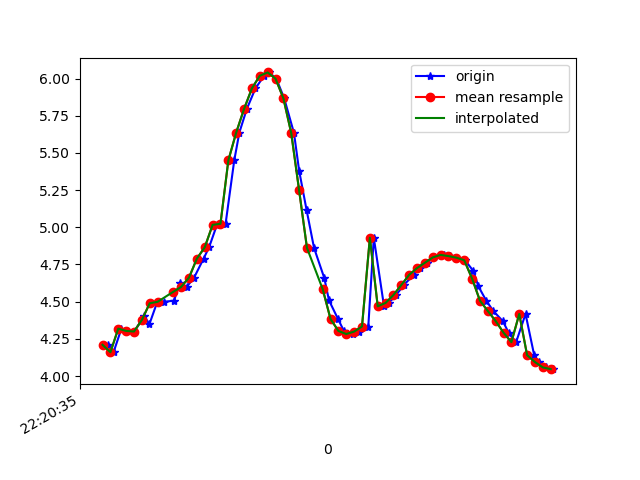

Values plotted in this chart, from the file beside it:
1617747635214, 443271861060874, 4.209997, -5.305868, 7.082635
1617747635228, 443271880291644, 4.16, -5.252, 7.152
1617747635248, 443271899522414, 4.319, -5.281, 7.035
1617747635262, 443271918753184, 4.303, -5.201, 7.104
1617747635281, 443271937983954, 4.299, -5.267, 7.058
1617747635306, 443271957214724, 4.406, -5.195, 7.046
1617747635319, 443271976445494, 4.348, -5.198, 7.08
1617747635338, 443271995676264, 4.489, -5.124, 7.045
1617747635357, 443272014907034, 4.499, -5.029, 7.107
1617747635382, 443272034137804, 4.507, -5.063, 7.078
1617747635396, 443272053368574, 4.626, -4.97, 7.067
1617747635414, 443272072599344, 4.599, -4.879, 7.147
1617747635433, 443272091830114, 4.662, -4.884, 7.103
1617747635457, 443272111060884, 4.79, -4.821, 7.061
1617747635471, 443272130291654, 4.866, -4.9, 6.954
1617747635491, 443272149522424, 5.016, -5.195, 6.625
1617747635513, 443272168753194, 5.024, -5.91, 5.99
1617747635535, 443272187983964, 5.449, -6.092, 5.407
1617747635548, 443272207214734, 5.637, -6.589, 4.566
1617747635567, 443272226445504, 5.796, -7.077, 3.516
1617747635589, 443272245676274, 5.934, -7.464, 2.262
1617747635611, 443272265030375, 6.019, -7.678, 0.9257
1617747635624, 443272284261145, 6.041, -7.706, -0.4137
1617747635642, 443272303491915, 5.999, -7.549, -1.752
1617747635662, 443272322722685, 5.867, -7.216, -3.09
1617747635687, 443272341953455, 5.633, -6.828, -4.206
1617747635700, 443272361184225, 5.382, -6.58, -4.877
1617747635719, 443272380414995, 5.116, -6.504, -5.25
1617747635738, 443272399645765, 4.861, -6.508, -5.482
1617747635764, 443272418876535, 4.659, -6.519, -5.642
1617747635776, 443272438107305, 4.509, -6.504, -5.78
1617747635799, 443272457338075, 4.383, -6.462, -5.922
1617747635814, 443272476568845, 4.303, -6.427, -6.018
1617747635837, 443272495799615, 4.282, -6.447, -6.011
1617747635852, 443272515030385, 4.299, -6.519, -5.922
1617747635876, 443272534261155, 4.333, -6.612, -5.792
1617747635890, 443272553491925, 4.93, -6.649, -5.247
1617747635916, 443272572722695, 4.469, -6.843, -5.407
1617747635928, 443272591953465, 4.492, -7.023, -5.152
1617747635947, 443272611184235, 4.545, -7.235, -4.8
1617747635966, 443272630415005, 4.612, -7.466, -4.363
1617747635992, 443272649645775, 4.681, -7.704, -3.844
1617747636007, 443272668876545, 4.726, -7.94, -3.264
1617747636026, 443272688107315, 4.762, -8.153, -2.626
1617747636042, 443272707338085, 4.797, -8.337, -1.876
1617747636068, 443272726568855, 4.815, -8.476, -1.012
1617747636085, 443272745799625, 4.806, -8.539, -0.1373
1617747636100, 443272765030395, 4.796, -8.522, 0.6458
1617747636122, 443272784261165, 4.779, -8.45, 1.343
1617747636143, 443272803491935, 4.707, -8.344, 2.064
1617747636156, 443272822722705, 4.603, -8.184, 2.806
1617747636176, 443272841953475, 4.507, -7.951, 3.538
1617747636194, 443272861184245, 4.438, -7.653, 4.217
1617747636218, 443272880415015, 4.37, -7.326, 4.824
1617747636233, 443272899645785, 4.292, -7.002, 5.347
1617747636252, 443272918876555, 4.228, -6.71, 5.757
1617747636276, 443272938107325, 4.417, -6.455, 5.905
1617747636298, 443272957338095, 4.14, -6.293, 6.268
1617747636309, 443272976568865, 4.094, -6.193, 6.397
1617747636328, 443272995799635, 4.058, -6.159, 6.453
1617747636347, 443273015030405, 4.046, -6.158, 6.461
